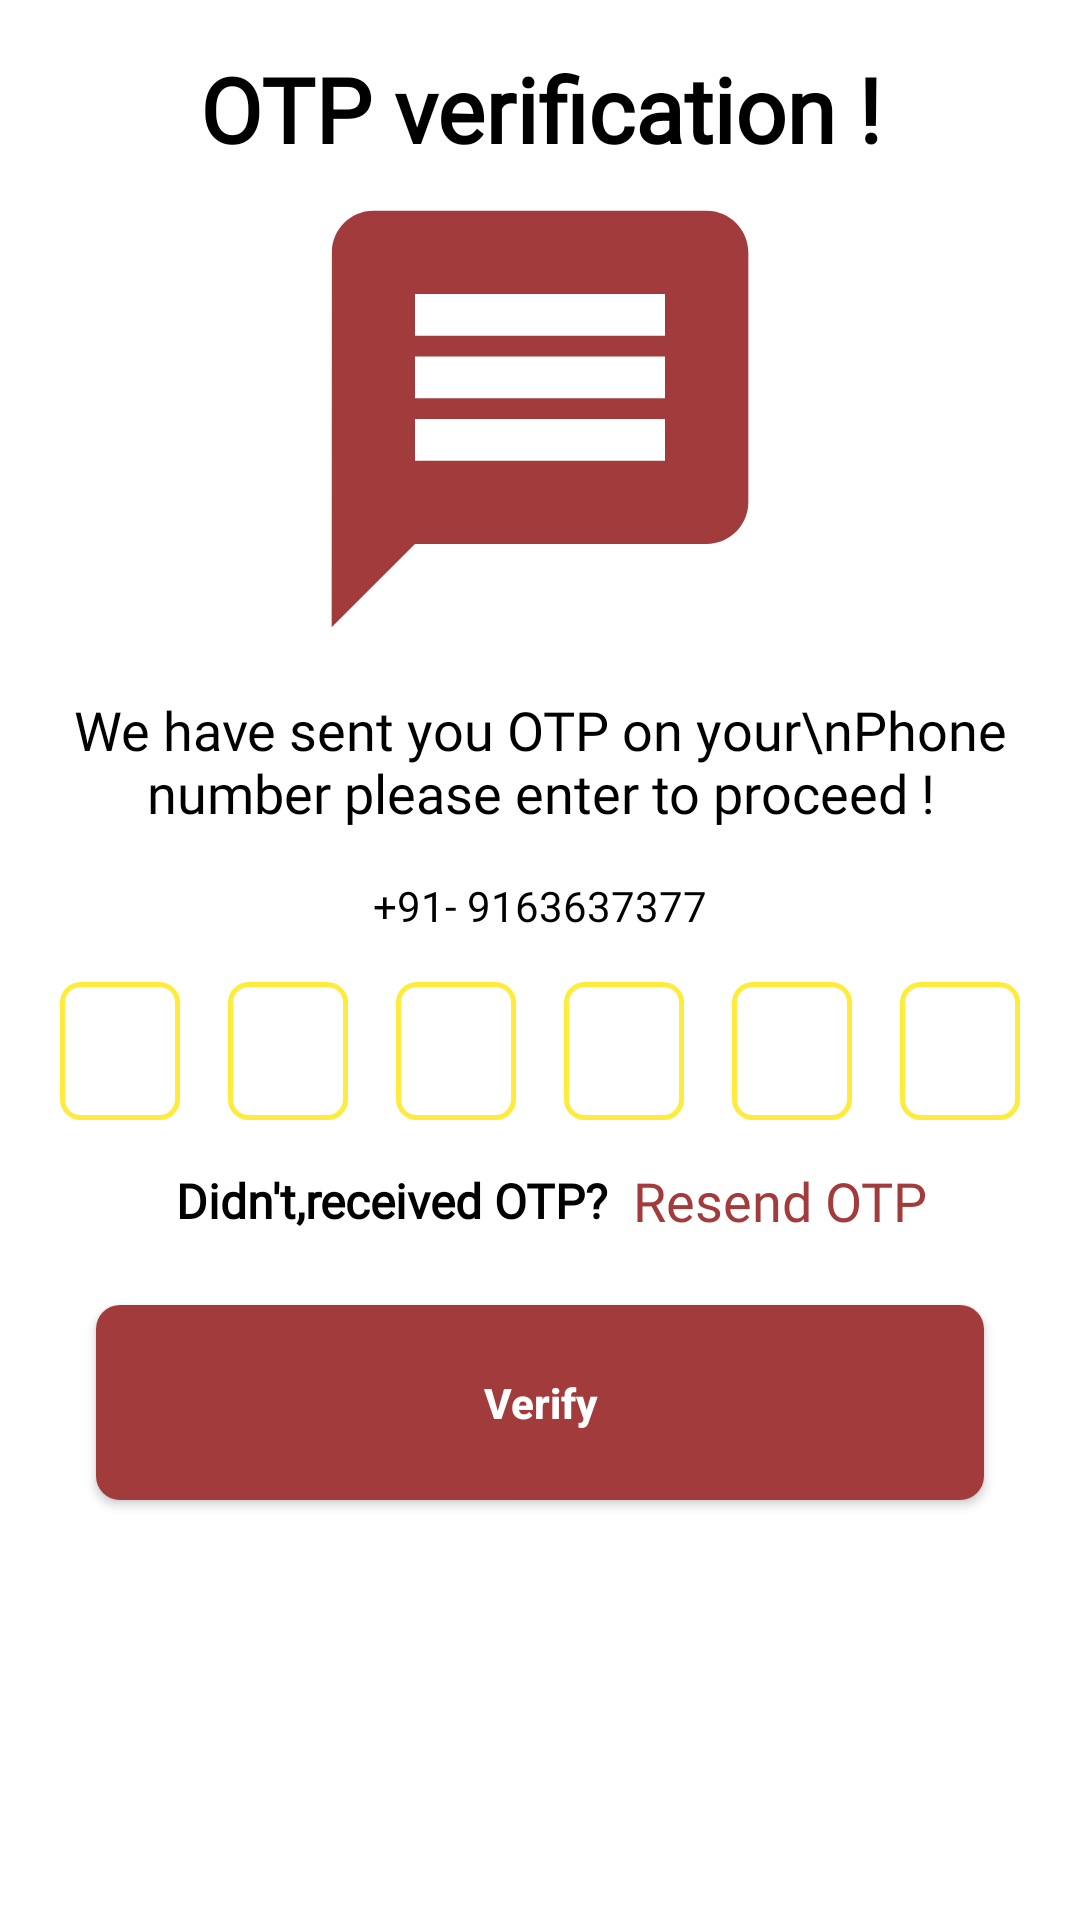

Reconstruct the res/layout file that produces this screen, plus the resources it refers to.
<!-- AndroidManifest.xml: application theme Theme.EkChitthi -->
<!-- res/layout/activity_otp_verification.xml -->
<?xml version="1.0" encoding="utf-8"?>
<ScrollView xmlns:android="http://schemas.android.com/apk/res/android"
    xmlns:app="http://schemas.android.com/apk/res-auto"
    xmlns:tools="http://schemas.android.com/tools"
    android:layout_width="match_parent"
    android:layout_height="match_parent"
    android:fillViewport="true"
    tools:context=".login.OTP_Verification_Activity">

    <LinearLayout
        android:layout_width="match_parent"
        android:layout_height="match_parent"
        android:gravity="center_horizontal"
        android:background="#fff"
        android:padding="16dp"
        android:orientation="vertical"
        tools:ignore="ScrollViewSize">

        <TextView
            android:layout_width="match_parent"
            android:layout_height="wrap_content"
            android:text="OTP verification !"
            android:textColor="@color/black"
            android:fontFamily="@font/csb"
            android:textStyle="bold"
            android:textSize="30dp"
            android:gravity="center"/>

        <ImageView
            android:layout_width="500px"
            android:layout_height="500px"
            android:src="@drawable/otp_icon"/>

        <TextView
            android:layout_width="match_parent"
            android:padding="8dp"
            android:textSize="18sp"
            android:text="We have sent you OTP on your\nPhone number please enter to proceed !"
            android:textColor="@color/black"
            android:fontFamily="@font/csb"
            android:textColorHint="@color/white"
            android:layout_height="wrap_content"
            android:gravity="center">
        </TextView>

        <LinearLayout
            android:layout_width="match_parent"
            android:layout_height="wrap_content"
            android:gravity="center"
            android:orientation="horizontal">


            <TextView
                android:layout_width="wrap_content"
                android:id="@+id/intentPhoneNumber"
                android:padding="8dp"
                android:fontFamily="@font/robotobold"
                android:text="+91- 9163637377"
                android:textColor="@color/black"
                android:layout_height="wrap_content"
                android:gravity="start">
            </TextView>


        </LinearLayout>
        <LinearLayout
            android:layout_width="match_parent"
            android:layout_height="wrap_content"
            android:orientation="horizontal"
            android:gravity="center">

            <EditText
                android:layout_width="40dp"
                android:layout_height="46dp"
                android:background="@drawable/border3"
                android:id="@+id/input1"
                android:gravity="center"
                android:imeOptions="actionNext"
                android:importantForAutofill="no"
                android:inputType="number"
                android:maxLength="1"
                android:layout_margin="8dp"
                android:maxLines="1"
                android:textColor="@color/black"
                android:textSize="24sp"
                android:textStyle="bold"
                tools:ignore="LabelFor" />
            <EditText
                android:layout_width="40dp"
                android:layout_height="46dp"
                android:background="@drawable/border3"
                android:id="@+id/input2"
                android:layout_margin="8dp"
                android:gravity="center"
                android:imeOptions="actionNext"
                android:importantForAutofill="no"
                android:inputType="number"
                android:maxLength="1"
                android:maxLines="1"
                android:textColor="@color/black"
                android:textSize="24sp"
                android:textStyle="bold"
                tools:ignore="LabelFor" />
            <EditText
                android:layout_width="40dp"
                android:layout_height="46dp"
                android:background="@drawable/border3"
                android:id="@+id/input3"
                android:gravity="center"
                android:imeOptions="actionNext"
                android:importantForAutofill="no"
                android:layout_margin="8dp"
                android:inputType="number"
                android:maxLength="1"
                android:maxLines="1"
                android:textColor="@color/black"
                android:textSize="24sp"
                android:textStyle="bold"
                tools:ignore="LabelFor" />
            <EditText
                android:layout_width="40dp"
                android:layout_height="46dp"
                android:background="@drawable/border3"
                android:gravity="center"
                android:id="@+id/input4"
                android:layout_margin="8dp"
                android:imeOptions="actionNext"
                android:importantForAutofill="no"
                android:inputType="number"
                android:maxLength="1"
                android:maxLines="1"
                android:textColor="@color/black"
                android:textSize="24sp"
                android:textStyle="bold"
                tools:ignore="LabelFor" />
            <EditText
                android:layout_width="40dp"
                android:layout_height="46dp"
                android:background="@drawable/border3"
                android:layout_margin="8dp"
                android:id="@+id/input5"
                android:gravity="center"
                android:imeOptions="actionNext"
                android:importantForAutofill="no"
                android:inputType="number"
                android:maxLength="1"
                android:maxLines="1"
                android:textColor="@color/black"
                android:textSize="24sp"
                android:textStyle="bold"
                tools:ignore="LabelFor" />
            <EditText
                android:layout_width="40dp"
                android:layout_height="46dp"
                android:layout_margin="8dp"
                android:background="@drawable/border3"
                android:id="@+id/input6"
                android:gravity="center"
                android:imeOptions="actionNext"
                android:importantForAutofill="no"
                android:inputType="number"
                android:maxLength="1"
                android:maxLines="1"
                android:textColor="@color/black"
                android:textSize="24sp"
                android:textStyle="bold"
                tools:ignore="LabelFor" />





        </LinearLayout>

        <LinearLayout
            android:layout_width="match_parent"
            android:layout_height="wrap_content"
            android:gravity="center"
            android:orientation="horizontal">

            <TextView
                android:layout_width="wrap_content"
                android:padding="8dp"
                android:textSize="16sp"
                android:text="Didn't,received OTP?"
                android:textColor="@color/black"
                android:textStyle="bold"
                android:fontFamily="@font/comic_sans"
                android:textColorHint="@color/white"
                android:layout_height="wrap_content"
                android:gravity="center">
            </TextView>
            <TextView
                android:layout_width="wrap_content"
                android:id="@+id/resendOtpBtn"
                android:textSize="18sp"
                android:text="Resend OTP"
                android:fontFamily="@font/csb"
                android:textColor="#A23B3C"
                android:textColorHint="@color/white"
                android:layout_height="wrap_content"
                android:gravity="center">
            </TextView>

        </LinearLayout>

        <FrameLayout
            android:layout_width="match_parent"
            android:layout_height="wrap_content">

            <androidx.appcompat.widget.AppCompatButton
                android:id="@+id/proceedBtn"
                android:layout_width="match_parent"
                android:layout_height="65dp"
                android:layout_gravity="center"
                android:layout_margin="16dp"
                android:background="@drawable/btn_design1"
                android:text="Verify"
                android:textAllCaps="false"
                android:textColor="@color/white"
                android:textSize="14sp"
                android:textStyle="bold" />

            <ProgressBar
                android:layout_width="35dp"
                android:layout_gravity="center"
                android:layout_height="35dp"
                android:indeterminateTint="#FFC107"
                android:id="@+id/progressBar"
                android:visibility="gone"/>



        </FrameLayout>






    </LinearLayout>


</ScrollView>
<!-- resources referenced by this layout -->
<resources>
  <color name="black">#FF000000</color>
  <color name="white">#FFFFFFFF</color>
  <!-- drawable border3 (drawable-v24) -->
  <?xml version="1.0" encoding="UTF-8"?>
  <shape xmlns:android="http://schemas.android.com/apk/res/android" android:shape="rectangle">
      <stroke android:width="1.5dp" android:color="#FFEB3B"/>
      <corners android:radius="6dp"/>
  
  </shape>
  <!-- drawable btn_design1 (drawable-v24) -->
  <?xml version="1.0" encoding="utf-8"?>
  <shape xmlns:android="http://schemas.android.com/apk/res/android"
      android:shape="rectangle">
  
      <solid android:color="#A23B3C" />
      <corners android:radius="8dp"/>
  </shape>
  <!-- drawable otp_icon (drawable-v24) -->
  <vector android:autoMirrored="true" android:height="500dp"
      android:tint="#A23B3C" android:viewportHeight="24"
      android:viewportWidth="24" android:width="500dp" xmlns:android="http://schemas.android.com/apk/res/android">
      <path android:fillColor="@android:color/white" android:pathData="M20,2L4,2c-1.1,0 -1.99,0.9 -1.99,2L2,22l4,-4h14c1.1,0 2,-0.9 2,-2L22,4c0,-1.1 -0.9,-2 -2,-2zM18,14L6,14v-2h12v2zM18,11L6,11L6,9h12v2zM18,8L6,8L6,6h12v2z"/>
  </vector>
  <style name="Theme.EkChitthi" parent="Theme.MaterialComponents.DayNight.NoActionBar">
          
          <item name="colorPrimary">#A23B3C</item>
          <item name="colorPrimaryVariant">#A23B3C</item>
          <item name="colorOnPrimary">@color/white</item>
          
          <item name="colorSecondary">@color/teal_200</item>
          <item name="colorSecondaryVariant">@color/teal_700</item>
          <item name="colorOnSecondary">@color/black</item>
          
          <item name="android:statusBarColor" tools:targetApi="l">?attr/colorPrimaryVariant</item>
          
      </style>
  <color name="teal_200">#FF03DAC5</color>
  <color name="teal_700">#FF018786</color>
</resources>
